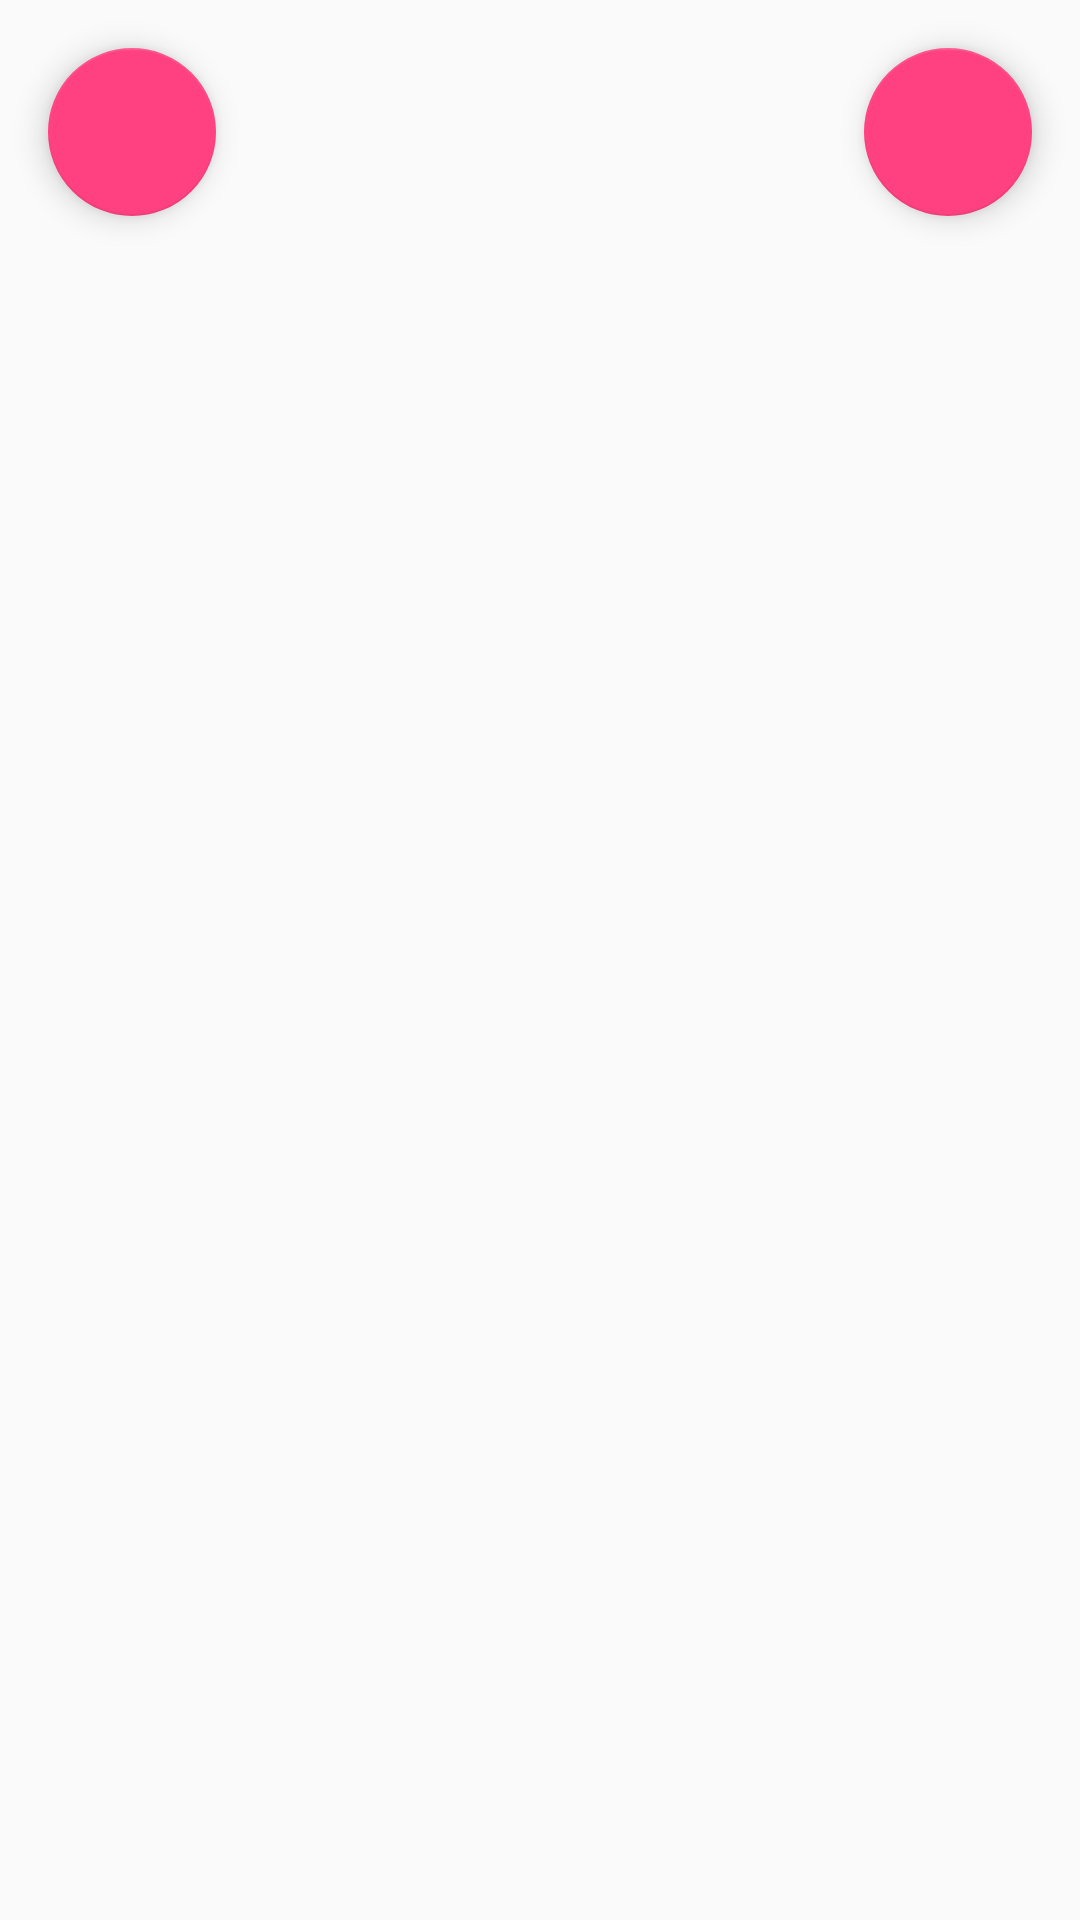

Write the Android layout XML for this screen, with the resource values it uses.
<!-- AndroidManifest.xml: application theme AppTheme -->
<!-- res/layout/activity_step.xml -->
<LinearLayout xmlns:android="http://schemas.android.com/apk/res/android"
    xmlns:tools="http://schemas.android.com/tools"
    android:layout_width="match_parent"
    android:layout_height="match_parent"
    android:orientation="vertical">


    <ScrollView xmlns:android="http://schemas.android.com/apk/res/android"
        xmlns:tools="http://schemas.android.com/tools"
        android:layout_width="match_parent"
        android:layout_height="match_parent"
        android:fitsSystemWindows="true"
        tools:context="com.nanodegree.dnl.bakingapp.ui.StepActivity">


        <LinearLayout
            android:layout_width="match_parent"
            android:layout_height="wrap_content"
            android:orientation="vertical">

            <FrameLayout
                android:id="@+id/step_detail_container"
                android:layout_width="match_parent"
                android:layout_height="wrap_content" />

            <LinearLayout
                android:layout_width="match_parent"
                android:layout_height="wrap_content"
                android:layout_gravity="center_horizontal"
                android:gravity="center">

                <android.support.design.widget.FloatingActionButton
                    android:id="@+id/previous_btn"
                    android:layout_width="wrap_content"
                    android:layout_height="wrap_content"
                    android:layout_margin="@dimen/content_margin"
                    android:background="@color/colorPrimary"
                    android:src="@drawable/ic_arrow_left" />

                <TextView
                    android:id="@+id/stepnum_tv"
                    android:layout_width="0dp"
                    android:layout_height="match_parent"
                    android:layout_weight="1"
                    android:gravity="center"
                    android:padding="8dp"
                    android:textAppearance="@style/Base.TextAppearance.AppCompat.Medium"
                    android:textColor="@color/colorAccent" />

                <android.support.design.widget.FloatingActionButton
                    android:id="@+id/next_btn"
                    android:layout_width="wrap_content"
                    android:layout_height="wrap_content"
                    android:layout_margin="@dimen/content_margin"
                    android:src="@drawable/ic_arrow_right" />

            </LinearLayout>

        </LinearLayout>
    </ScrollView>
</LinearLayout>
<!-- resources referenced by this layout -->
<resources>
  <color name="colorAccent">#FF4081</color>
  <color name="colorPrimary">#3F51B5</color>
  <dimen name="content_margin">16dp</dimen>
  <style name="AppTheme" parent="Theme.AppCompat.Light.DarkActionBar">
          
          <item name="colorPrimary">@color/colorPrimary</item>
          <item name="colorPrimaryDark">@color/colorPrimaryDark</item>
          <item name="colorAccent">@color/colorAccent</item>
  
          <item name="android:fontFamily">sans-serif</item>
          <item name="android:textColor">@color/colorText</item>
      </style>
  <color name="colorPrimaryDark">#303F9F</color>
  <color name="colorText">#212121</color>
</resources>
